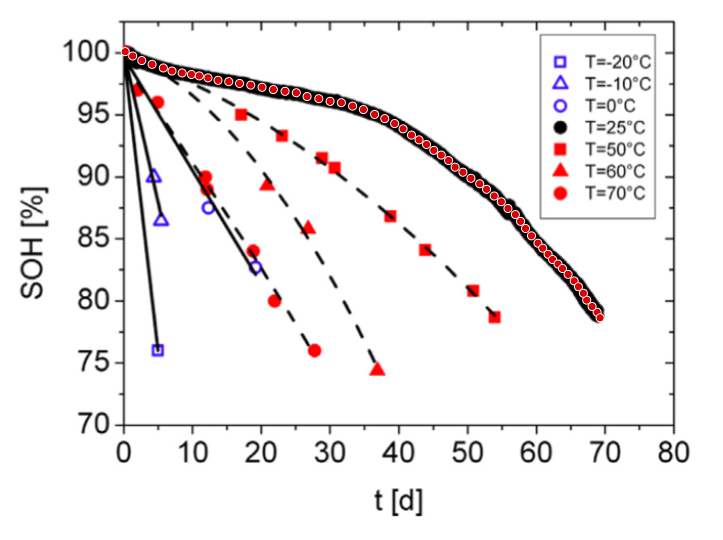

The file beside this chart, header and first rows:
0.17235916608580126, 100.10742564997818
1.264, 99.76
2.583, 99.39
4.079, 99.09
5.715, 98.8
6.976, 98.55
8.447, 98.4
9.799, 98.27
10.94, 98.16
12.21, 98
13.66, 97.8
15.23, 97.7
16.79, 97.55
18.42, 97.42
20.06, 97.24
21.7, 97.06
23.4, 96.92
25.04, 96.8
26.6, 96.5
28.31, 96.32
29.95, 96.11
31.58, 96
33.22, 95.73
34.78, 95.45
36.42, 95.06
37.89, 94.72
39.33, 94.33
40.56, 93.9
41.78, 93.4
42.87, 93.02
43.95, 92.64
45.02, 92.17
46.11, 91.79
47.17, 91.35
48.12, 90.81
49.25, 90.41
50.42, 89.92
51.69, 89.48
52.69, 89.04
53.8, 88.5
54.83, 88.03
55.79, 87.49
57.63, 86.46
56.87, 87.01
59.22, 85.3
58.36, 85.89
60.15, 84.7
60.85, 84.3
61.63, 83.81
62.28, 83.39
64.54, 82.2
65.42, 81.67
66.03, 81.2
67.24, 80.12
66.76, 80.68
68.76, 79.15
68.02, 79.61
69.18, 78.7
63.07, 83.03
63.72, 82.67
